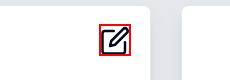
Workflow: AcademicBackgroundModal

Step 1: click on the icon in window 'HiringSystem' (chrome.exe)

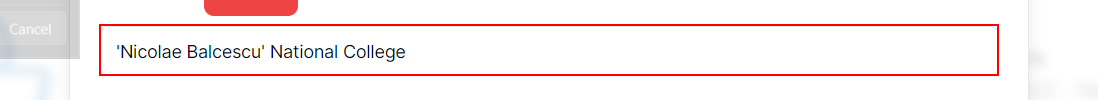
Step 2: type [newCollegeName] into the text box 'academics.0.institution' in window 'HiringSystem' (chrome.exe)

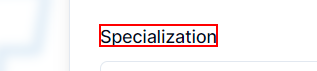
Step 3: click on the label 'Specialization' in window 'HiringSystem' (chrome.exe)

Step 4: type a value into the label 'Specialization' in window 'HiringSystem' (chrome.exe) (same screen as step 3)

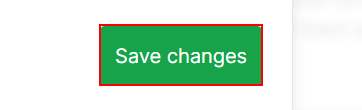
Step 5: click on the button in window 'HiringSystem' (chrome.exe)

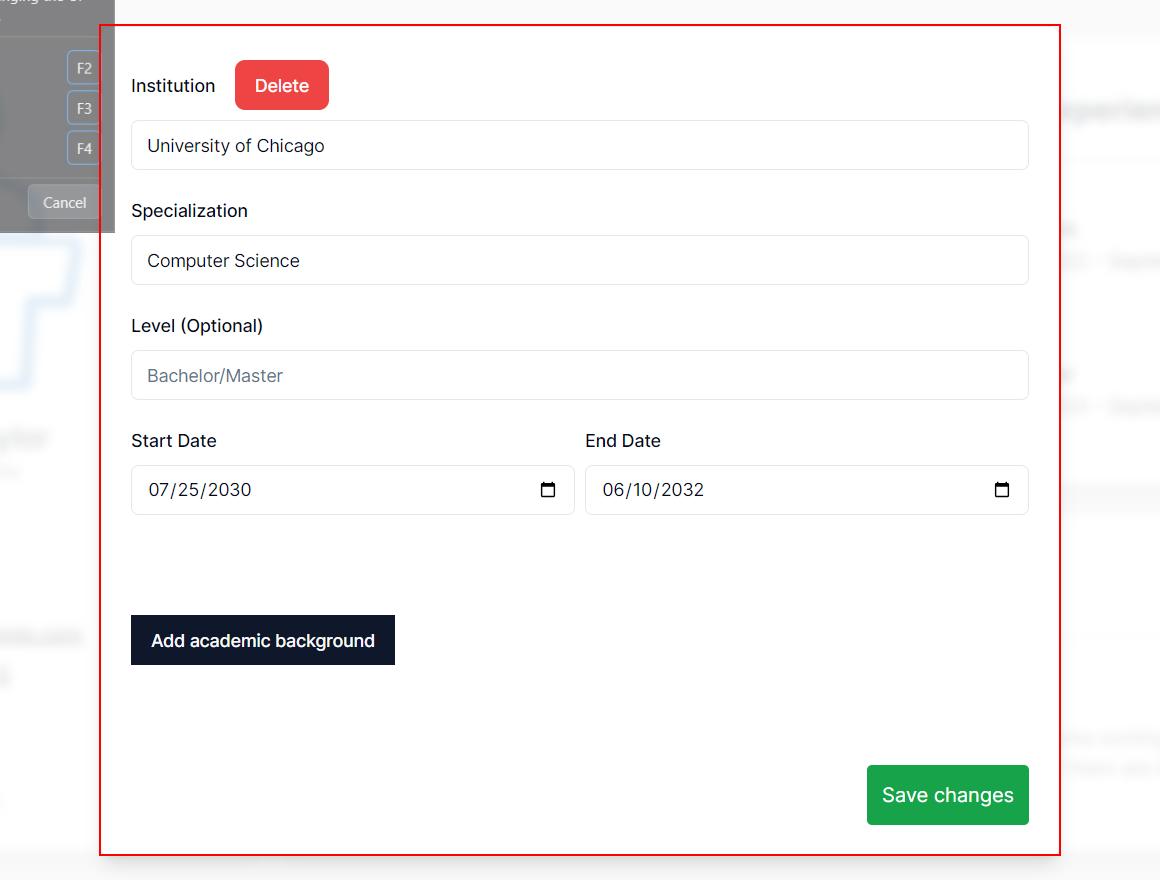
Step 6: type a value into the element in window 'HiringSystem' (chrome.exe)